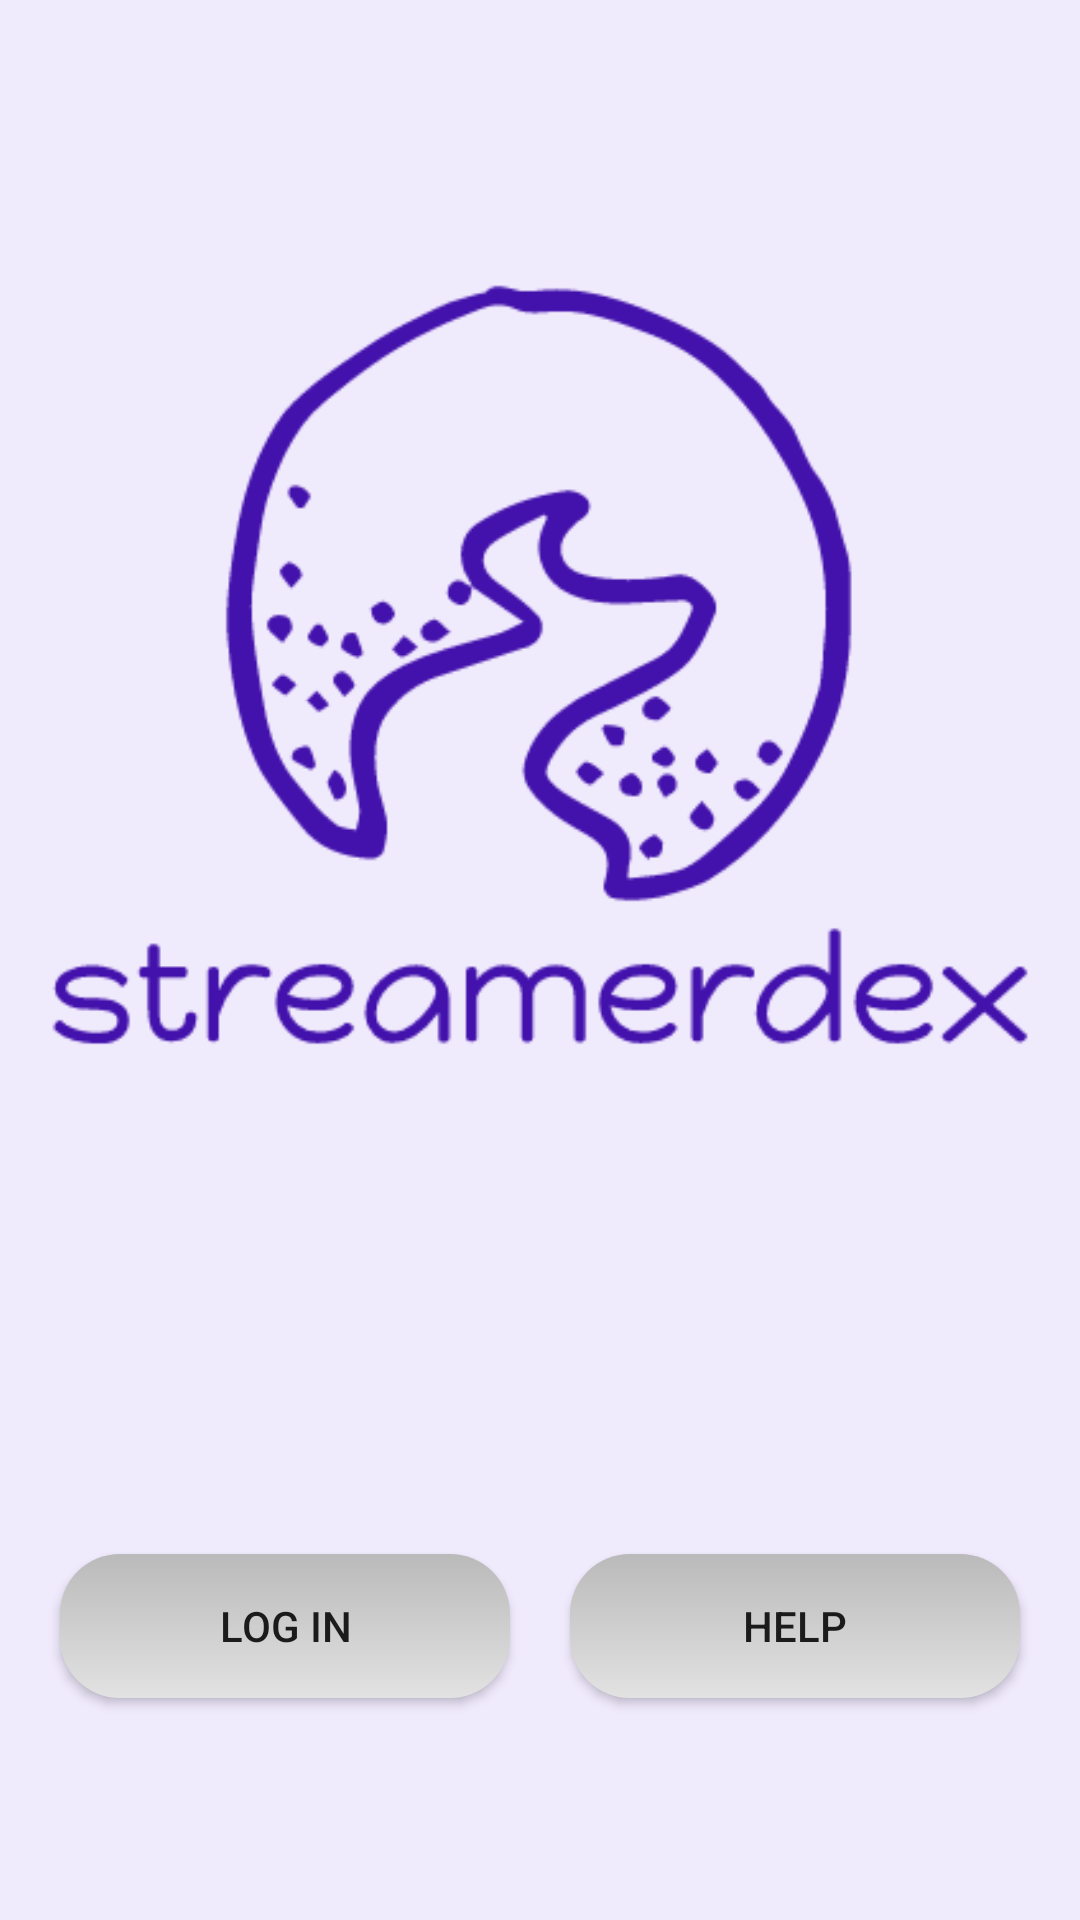

Android layout source for this screen:
<!-- AndroidManifest.xml: application theme Theme.Streamerdex -->
<!-- res/layout/activity_login.xml -->
<?xml version="1.0" encoding="utf-8"?>
<androidx.constraintlayout.widget.ConstraintLayout xmlns:android="http://schemas.android.com/apk/res/android"
    xmlns:app="http://schemas.android.com/apk/res-auto"
    xmlns:tools="http://schemas.android.com/tools"
    android:layout_width="match_parent"
    android:layout_height="match_parent"
    tools:context=".LoginActivity">

    <LinearLayout
        android:layout_width="match_parent"
        android:layout_height="match_parent"
        android:orientation="vertical"
        app:layout_constraintBottom_toBottomOf="parent"
        app:layout_constraintEnd_toEndOf="parent">

        <ImageView
            android:id="@+id/imageView3"
            android:layout_width="match_parent"
            android:layout_height="wrap_content"
            android:layout_marginHorizontal="10dp"
            android:layout_weight="1"
            app:srcCompat="@drawable/streamerdex_logo" />

        <LinearLayout
            android:id="@+id/LinearLayout_LoginButtons"
            android:layout_width="match_parent"
            android:layout_height="wrap_content"
            android:layout_weight="1"
            android:gravity="center"
            android:orientation="horizontal">

            <Button
                android:id="@+id/button_Login"
                android:layout_width="150dp"
                android:layout_height="wrap_content"
                android:layout_margin="10dp"
                android:background="@drawable/btn_background_login"
                android:text="@string/login" />

            <Button
                android:id="@+id/button_Help"
                android:layout_width="150dp"
                android:layout_height="wrap_content"
                android:layout_margin="10dp"
                android:background="@drawable/btn_background_login"
                android:text="@string/help" />
        </LinearLayout>

    </LinearLayout>

</androidx.constraintlayout.widget.ConstraintLayout>
<!-- resources referenced by this layout -->
<resources>
  <!-- drawable btn_background_login (drawable) -->
  <?xml version="1.0" encoding="utf-8"?>
  <selector xmlns:android="http://schemas.android.com/apk/res/android">
      <item>
          <shape android:shape="rectangle">
              <corners android:radius="20dp" />
              <gradient android:angle="270" android:endColor="#E2E2E2" android:startColor="#BABABA"/>
          </shape>
      </item>
  </selector>
  <!-- drawable streamerdex_logo: png bitmap (drawable, 19181 bytes) -->
  <string name="help">Help</string>
  <string name="login">Log in</string>
  <style name="Theme.Streamerdex" parent="Theme.MaterialComponents.DayNight.DarkActionBar">
          
          <item name="colorPrimary">@color/streamerdex_logo_purple</item>
          <item name="colorPrimaryVariant">@color/streamerdex_purple_dark_accent</item>
          <item name="colorOnPrimary">@color/white</item>
          
          <item name="colorSecondary">@color/streamerdex_green</item>
          <item name="colorSecondaryVariant">@color/streamerdex_green_dark_accent</item>
          <item name="colorOnSecondary">@color/black</item>
          
          <item name="android:statusBarColor" tools:targetApi="l">?attr/colorPrimaryVariant</item>
          
          <item name="android:windowBackground">@color/streamerdex_background_purple</item>
      </style>
  <color name="streamerdex_logo_purple">#FF4312AC</color>
  <color name="streamerdex_purple_dark_accent">#FF260A62</color>
  <color name="white">#FFFFFFFF</color>
  <color name="streamerdex_green">#FF98D416</color>
  <color name="streamerdex_green_dark_accent">#FF60860E</color>
  <color name="black">#FF000000</color>
  <color name="streamerdex_background_purple">#FFF0EAFD</color>
</resources>
